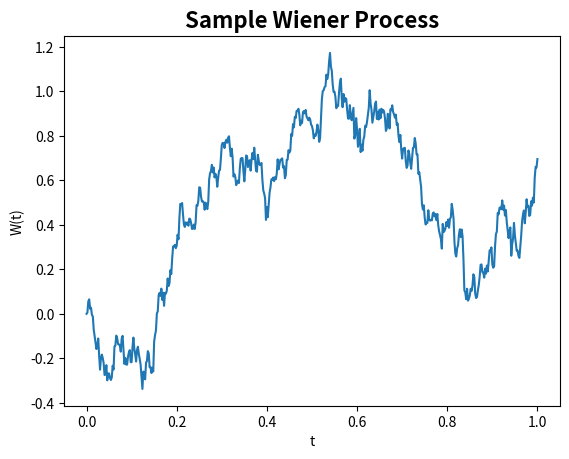

Reproduce this figure in Python.
# File wiener.py

""" An example of a Wieber process, or 1D Brownian motion
    From the book Python for Scientists
"""

import numpy as np
import numpy.random as npr

T=1   # time intercale of one secont
N = 500  # number of steps in the interval
t,dt=np.linspace(0,T,N+1,retstep=True)
dW=npr.normal(0.0,np.sqrt(dt),N+1)   # the delta W in the Brownian motion
dW[0]=0.0   # set initial position to 0
W=np.cumsum(dW)   # integrate the dW

import matplotlib.pyplot as plt
plt.ion()  # interactive plot mode

plt.plot(t,W)
plt.xlabel('t')
plt.ylabel('W(t)')
plt.title('Sample Wiener Process',weight='bold',size=16)
